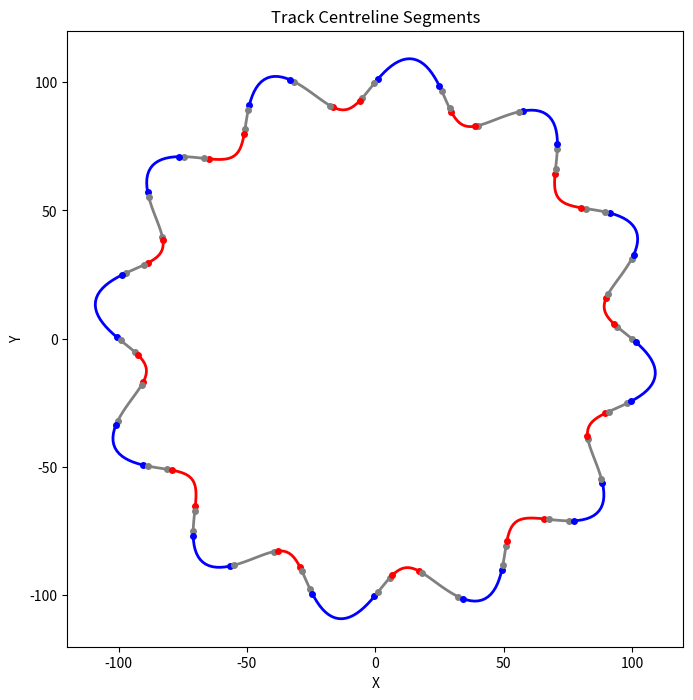

Recreate this plot in Python.
from typing import List, Tuple, Dict, Any, Optional
import numpy as np
import matplotlib.pyplot as plt
import math

# ----------------------------------------------------------------------------------------------------------------------------------------------------------
def _fit_circle_algebraic(x: np.ndarray, y: np.ndarray) -> Tuple[float, float, float]:
    """
    Fit a circle x^2 + y^2 + A x + B y + C = 0
    to points (x, y) via linear least squares.

    Returns (cx, cy, R).
    """
    # build design matrix
    A_mat = np.column_stack([x, y, np.ones_like(x)])
    b = -(x**2 + y**2)
    # solve for [A_coef, B_coef, C_coef]
    coef, *_ = np.linalg.lstsq(A_mat, b, rcond=None)
    A_coef, B_coef, C_coef = coef

    cx = -A_coef / 2
    cy = -B_coef / 2
    # compute radius with numeric-clamp to avoid negative radicand
    radicand = cx**2 + cy**2 - C_coef
    if radicand < 0:
        # small negative due to noise: clamp to zero
        if radicand > -1e-6:
            radicand = 0.0
        else:
            # truly degenerate
            return np.nan, np.nan, np.inf
    R = np.sqrt(radicand)
    if not np.isfinite(R):
        return np.nan, np.nan, np.inf
    return cx, cy, R


def segment_centerline_and_fit_arcs(
    centre_pts: List[Tuple[float, float]],
    window_length: int,
    step_size: int
) -> List[Dict[str, Any]]:
    """
    Divide the sampled track centreline into small, overlapping segments and fit a geometric primitive
    (circle/arc) to each one so that later stages can decide whether the segment behaves like a curve or a straight.
    """
    pts = np.asarray(centre_pts)
    n_pts = len(pts)
    fits: List[Dict[str, Any]] = []

    # slide window
    for i in range(0, n_pts - window_length + 1, step_size):
        seg = pts[i : i + window_length]
        x, y = seg[:, 0], seg[:, 1]

        # fit circle
        try:
            cx, cy, R = _fit_circle_algebraic(x, y)
        except Exception:
            cx, cy, R = np.nan, np.nan, np.inf

        # compute distances to circle centre and RMS error
        d = np.sqrt((x - cx)**2 + (y - cy)**2)
        rms_err = float(np.sqrt(np.mean((d - R)**2)))

        # compute subtended angle by summing incremental angle changes (captures >180° correctly)
        thetas = np.arctan2(y - cy, x - cx)
        dtheta = np.diff(thetas)
        # wrap to [-pi, +pi]
        dtheta = (dtheta + np.pi) % (2 * np.pi) - np.pi
        arc_angle = float(abs(dtheta.sum()))

        fits.append({
            'idx_start': i,
            'idx_end':   i + window_length - 1,
            'R':         float(R),
            'centre':    (float(cx), float(cy)),
            'arc_angle': arc_angle,
            'rms_err':   rms_err,
        })

    return fits


def classify_arcs_vs_straights(
    fits: List[Dict[str, Any]],
    max_rms_err: float,
    min_arc_angle: float,
    max_R_for_corner: Optional[float] = None
) -> List[Dict[str, Any]]:
    """
    Decide, for every tested window, whether its geometry behaves like a corner (arc) or a straight segment.
    """
    for fit in fits:
        R = fit.get('R', float('inf'))
        arc_angle = fit.get('arc_angle', 0.0)
        rms_err = fit.get('rms_err', float('inf'))

        # Basic corner criteria: good fit error and enough curvature (min_arc_angle in radians)
        is_corner = (rms_err <= max_rms_err) and (arc_angle >= min_arc_angle)

        # If a maximum radius is specified, enforce it
        if max_R_for_corner is not None:
            is_corner = is_corner and (R <= max_R_for_corner)

        fit['is_corner'] = bool(is_corner)

    return fits


def consolidate_segments(
    fits: List[Dict[str, Any]],
    min_straight_len: int
) -> List[Dict[str, Any]]:
    # (unchanged)
    if not fits:
        return []
    runs = []
    curr_label = fits[0]['is_corner']
    run_start = fits[0]['idx_start']
    run_end = fits[0]['idx_end']
    for fit in fits[1:]:
        if fit['is_corner'] == curr_label:
            run_end = max(run_end, fit['idx_end'])
        else:
            runs.append((curr_label, run_start, run_end))
            curr_label = fit['is_corner']
            run_start = fit['idx_start']
            run_end = fit['idx_end']
    runs.append((curr_label, run_start, run_end))
    boundaries = []
    for i in range(len(runs) - 1):
        _, _, end_i = runs[i]
        _, start_j, _ = runs[i + 1]
        b = (end_i + start_j) // 2
        boundaries.append(b)
    segments = []
    for i, (label, r_start, r_end) in enumerate(runs):
        if i == 0:
            seg_start = r_start
            seg_end = boundaries[0] if boundaries else r_end
        elif i == len(runs) - 1:
            seg_start = boundaries[-1] + 1
            seg_end = r_end
        else:
            seg_start = boundaries[i - 1] + 1
            seg_end = boundaries[i]
        segments.append({
            'type': 'corner' if label else 'straight',
            'idx_start': seg_start,
            'idx_end': seg_end
        })
    # merge short boundary straights (unchanged)
    if len(segments) > 1:
        first = segments[0]
        if first['type'] == 'straight':
            length = first['idx_end'] - first['idx_start'] + 1
            if length < min_straight_len:
                segments[1]['idx_start'] = first['idx_start']
                segments.pop(0)
        last = segments[-1]
        if last['type'] == 'straight':
            length = last['idx_end'] - last['idx_start'] + 1
            if length < min_straight_len:
                segments[-2]['idx_end'] = last['idx_end']
                segments.pop(-1)
    return segments


def characterize_corners(
    segments: List[Dict[str, Any]],
    centre_pts: List[Tuple[float, float]]
) -> List[Dict[str, Any]]:
    # (unchanged) ...
    corners: List[Dict[str, Any]] = []
    for seg in segments:
        if seg.get('type') != 'corner':
            continue
        pts = np.array(centre_pts[seg['idx_start']: seg['idx_end'] + 1])
        x, y = pts[:, 0], pts[:, 1]
        cx, cy, R = _fit_circle_algebraic(x, y)
        thetas = np.arctan2(y - cy, x - cx)
        dtheta = np.diff(thetas)
        dtheta = (dtheta + np.pi) % (2 * np.pi) - np.pi
        arc_angle = abs(dtheta.sum())
        delta = dtheta.sum()
        turn_dir = 'L' if delta > 0 else 'R'
        corners.append({
            'idx_start': seg['idx_start'],
            'idx_end':   seg['idx_end'],
            'R':         float(R),
            'arc_angle': float(arc_angle),
            'turn_dir':  turn_dir
        })
    return corners


def extract_corner_metrics(
    corners: List[Dict[str, Any]],
    centre_pts: List[Tuple[float, float]]
) -> List[Dict[str, Any]]:
    # (unchanged)
    metrics = []
    n_corners = len(corners)
    for i, c in enumerate(corners):
        start, end = c['idx_start'], c['idx_end']
        theta = abs(c['arc_angle']) * 180.0 / math.pi
        L = sum(math.hypot(centre_pts[k+1][0] - centre_pts[k][0], centre_pts[k+1][1] - centre_pts[k][1])
                for k in range(start, end))
        if i < n_corners - 1:
            next_start = corners[i+1]['idx_start']
            next_gap = math.hypot(centre_pts[next_start][0] - centre_pts[end][0],
                                  centre_pts[next_start][1] - centre_pts[end][1])
        else:
            next_gap = None
        enriched = dict(c)
        enriched.update({'theta': theta, 'L': L, 'next_gap': next_gap})
        metrics.append(enriched)
    return metrics


def classify_corner_severity(
    corner_metrics: List[Dict[str, Any]],
    theta_hairpin: float,
    R_hairpin: float,
    theta_medium: float,
    R_medium: float
) -> List[Dict[str, Any]]:
    # (unchanged)
    classified = []
    for cm in corner_metrics:
        theta = cm.get('theta', 0.0)
        R = cm.get('R', float('inf'))
        if theta >= theta_hairpin and R <= R_hairpin:
            severity = "Hairpin"
        elif theta >= theta_medium and R <= R_medium:
            severity = "Medium"
        else:
            severity = "Sweeper"
        cm2 = dict(cm)
        cm2['severity'] = severity
        classified.append(cm2)
    return classified


def detect_compound_corners(
    corner_metrics: List[Dict[str, Any]],
    max_gap_for_chicane: float
) -> List[Dict[str, Any]]:
    # (unchanged)
    for cm in corner_metrics:
        cm['compound_id'] = None
    next_id = 1
    in_group = False
    for i in range(len(corner_metrics) - 1):
        curr, nxt = corner_metrics[i], corner_metrics[i+1]
        if curr['turn_dir'] != nxt['turn_dir'] and (curr['next_gap'] or float('inf')) <= max_gap_for_chicane:
            if not in_group:
                curr['compound_id'] = next_id
                nxt['compound_id'] = next_id
                in_group = True
                next_id += 1
            else:
                nxt['compound_id'] = next_id - 1
        else:
            in_group = False
    return corner_metrics


def print_track_detections(
    corner_list: List[Dict[str, Any]],
    total_pts: Optional[int] = None
) -> None:
    """
    Print the sequence of detected track elements, including starting/ending straights.
    """
    if not corner_list:
        print("Straight")
        return
    corners = sorted(corner_list, key=lambda c: c['idx_start'])
    # initial straight
    if corners[0]['idx_start'] > 0:
        print("Straight")
    i = 0
    n = len(corners)
    while i < n:
        curr = corners[i]
        # inter-corner straight
        if i > 0 and curr['idx_start'] - corners[i-1]['idx_end'] > 1:
            print("Straight")
        # compounds
        comp = curr.get('compound_id')
        if comp is not None:
            j = i
            while j < n and corners[j].get('compound_id') == comp:
                j += 1
            print("Chicane")
            i = j
        else:
            print(curr.get('severity', 'Corner'))
            i += 1
    # trailing straight
    if total_pts is not None:
        last_end = corners[-1]['idx_end']
        if last_end < total_pts - 1:
            print("Straight")


def visualize_track_segments(
    centre_pts: List[Tuple[float, float]],
    segments: List[Dict[str, Any]],
    line_width: float = 2.0,
    marker_size: float = 4.0,
    color_map: Optional[Dict[str, str]] = None
) -> None:
    # (unchanged)
    if color_map is None:
        color_map = {'straight': 'gray', 'L': 'blue', 'R': 'red'}
    xs, ys = zip(*centre_pts)
    plt.figure(figsize=(8, 8))
    ax = plt.gca()
    ax.set_aspect('equal', 'box')
    ax.set_xlabel('X')
    ax.set_ylabel('Y')
    ax.set_title('Track Centreline Segments')
    for seg in segments:
        sx, sy = xs[seg['idx_start']:seg['idx_end']+1], ys[seg['idx_start']:seg['idx_end']+1]
        color = color_map['straight'] if seg['type']=='straight' else color_map.get(seg.get('turn_dir',''), 'black')
        ax.plot(sx, sy, linewidth=line_width, color=color)
        ax.scatter([sx[0], sx[-1]], [sy[0], sy[-1]], s=marker_size**2, color=color, zorder=3)
    plt.show()


if __name__ == "__main__":
    import numpy as np

    # --- Generate a circle with a sine-wave perturbation along its normal ---
    radius = 100
    num_pts = 500
    t = np.linspace(0, 2 * np.pi, num_pts)

    # Base circle
    x_center = radius * np.cos(t)
    y_center = radius * np.sin(t)

    # Sine-wave offset (number of oscillations around the circle)
    amplitude = 10
    n_oscillations = 12
    offset_mag = amplitude * np.sin(n_oscillations * t)

    # Compute unit normals (perpendicular to tangent)
    # Tangent: (dx, dy) = (−R sin t, R cos t)
    dx = -radius * np.sin(t)
    dy =  radius * np.cos(t)
    # Left-hand normal = (−dy, dx)
    nx = -dy
    ny =  dx
    L = np.hypot(nx, ny)
    nx /= L
    ny /= L

    # Offset the base circle along its normal by the sine wave
    x_vals = x_center + nx * offset_mag
    y_vals = y_center + ny * offset_mag

    centre_pts = list(zip(x_vals, y_vals))

    # --- Run the segmentation pipeline ---
    fits = segment_centerline_and_fit_arcs(centre_pts, window_length=4, step_size=5)
    fits = classify_arcs_vs_straights(fits,
                                      max_rms_err=1.0,
                                      min_arc_angle=0.15,
                                      max_R_for_corner=300)
    segs = consolidate_segments(fits, min_straight_len=5)
    corns = characterize_corners(segs, centre_pts)

    # Attach turn directions to segments
    for s in segs:
        if s['type'] == 'corner':
            for c in corns:
                if c['idx_start'] == s['idx_start'] and c['idx_end'] == s['idx_end']:
                    s['turn_dir'] = c['turn_dir']
                    break

    # Optional classification + detection
    metrics = extract_corner_metrics(corns, centre_pts)
    classified = classify_corner_severity(metrics,
                                          theta_hairpin=150,
                                          R_hairpin=50,
                                          theta_medium=60,
                                          R_medium=150)
    compound_tagged = detect_compound_corners(classified, max_gap_for_chicane=15)

    print("\nTrack Element Sequence:")
    print_track_detections(compound_tagged, total_pts=len(centre_pts))

    # --- Visualize ---
    visualize_track_segments(centre_pts, segs)
